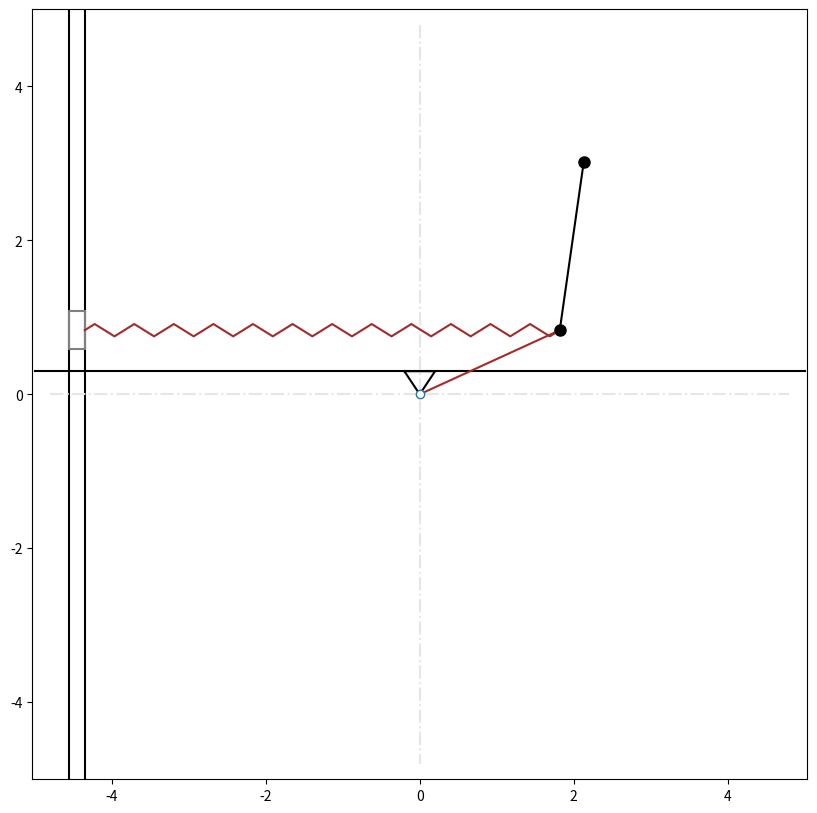

Reproduce this figure in Python.
import matplotlib.pyplot as plt
import numpy as np
from matplotlib.animation import FuncAnimation
from matplotlib.transforms import Affine2D

def Rot2D(X, Y, phi):
    X_r = X*np.cos(phi) - Y*np.sin(phi)
    Y_r = X*np.sin(phi) + Y*np.cos(phi)
    return X_r, Y_r

def main():
    time_steps_amount = 1000
    t = np.linspace(0, 4*np.pi, time_steps_amount)

    l0 = 4.35
    w_box = 0.5
    h_box = 0.2
    l1 = 2
    l2 = 2.2

    phi = 1*np.sin(1.7*t) + 2*np.cos(t)
    psi = 2*np.sin(1.7*t) + 3*np.cos(3*t)

    xM1 = l1*np.cos(phi)
    yM1 = l1*np.sin(phi)
    xM2 = xM1 + l2*np.cos(psi)
    yM2 = yM1 + l2*np.sin(psi)

    xbox = np.array([-w_box/2, w_box/2, w_box/2, -w_box/2, -w_box/2])
    ybox = np.array([ h_box/2, h_box/2, -h_box/2, -h_box/2,  h_box/2])

    figure = plt.figure(figsize=[10, 10])
    ax = figure.add_subplot(111)
    ax.axis("equal")
    ax.set_xlim([-5, 5])
    ax.set_ylim([-5, 5])

    # Поворачиваем систему координат на -90°
    rot = Affine2D().rotate_deg(-90)
    ax.transData = rot + ax.transData

    # Стенки, оси, крепление
    ax.plot([-5, 5], [-l0, -l0], color='black')
    ax.plot([-5, 5], [-l0 - h_box, -l0 - h_box], color='black')
    ax.plot([0, 0], [-4.8, 4.8], color=(0.9, 0.9, 0.9), linestyle='-.')
    ax.plot([-4.8, 4.8], [0, 0], color=(0.9, 0.9, 0.9), linestyle='-.')

    ax.plot([-0.3, -0.3], [-5, 5], color='black')
    ax.plot([-0.3, 0, -0.3, -0.3], [-0.2, 0, 0.2, -0.2], color='black')

    box = ax.plot(xbox + xM1[0], ybox - l0 - h_box/2, color='gray')[0]
    lM1 = ax.plot([0, xM1[0]], [0, yM1[0]], color='brown')[0]
    lM2 = ax.plot([xM1[0], xM2[0]], [yM1[0], yM2[0]], color='black')[0]

    n = 24
    h = 0.08
    xP_help = np.linspace(0, 1, 2*n + 1)
    yP_help = h*np.sin((np.pi/2)*np.arange(2*n + 1))
    xP, yP = Rot2D(xP_help, yP_help, np.pi/2)
    spring = ax.plot(xP + xM1[0], yP*(l0 + yM1[0]) - l0, color='brown')[0]

    ax.plot(0, 0, marker='o', markerfacecolor='white')  # точка фиксации
    M1 = ax.plot(xM1[0], yM1[0], marker='o', color='black', ms=8)[0]
    M2 = ax.plot(xM2[0], yM2[0], marker='o', color='black', ms=8)[0]

    def animate(i):
        lM1.set_data([0, xM1[i]], [0, yM1[i]])
        lM2.set_data([xM1[i], xM2[i]], [yM1[i], yM2[i]])
        box.set_data(xbox + xM1[i], ybox - l0 - h_box/2)
        spring.set_data(xP + xM1[i], yP*(l0 + yM1[i]) - l0)
        M1.set_data([xM1[i]], [yM1[i]])
        M2.set_data([xM2[i]], [yM2[i]])
        return lM1, lM2, box, spring, M1, M2

    animation = FuncAnimation(figure, animate, frames=time_steps_amount, interval=100, blit=False)
    plt.show()

if __name__ == '__main__':
    main()
